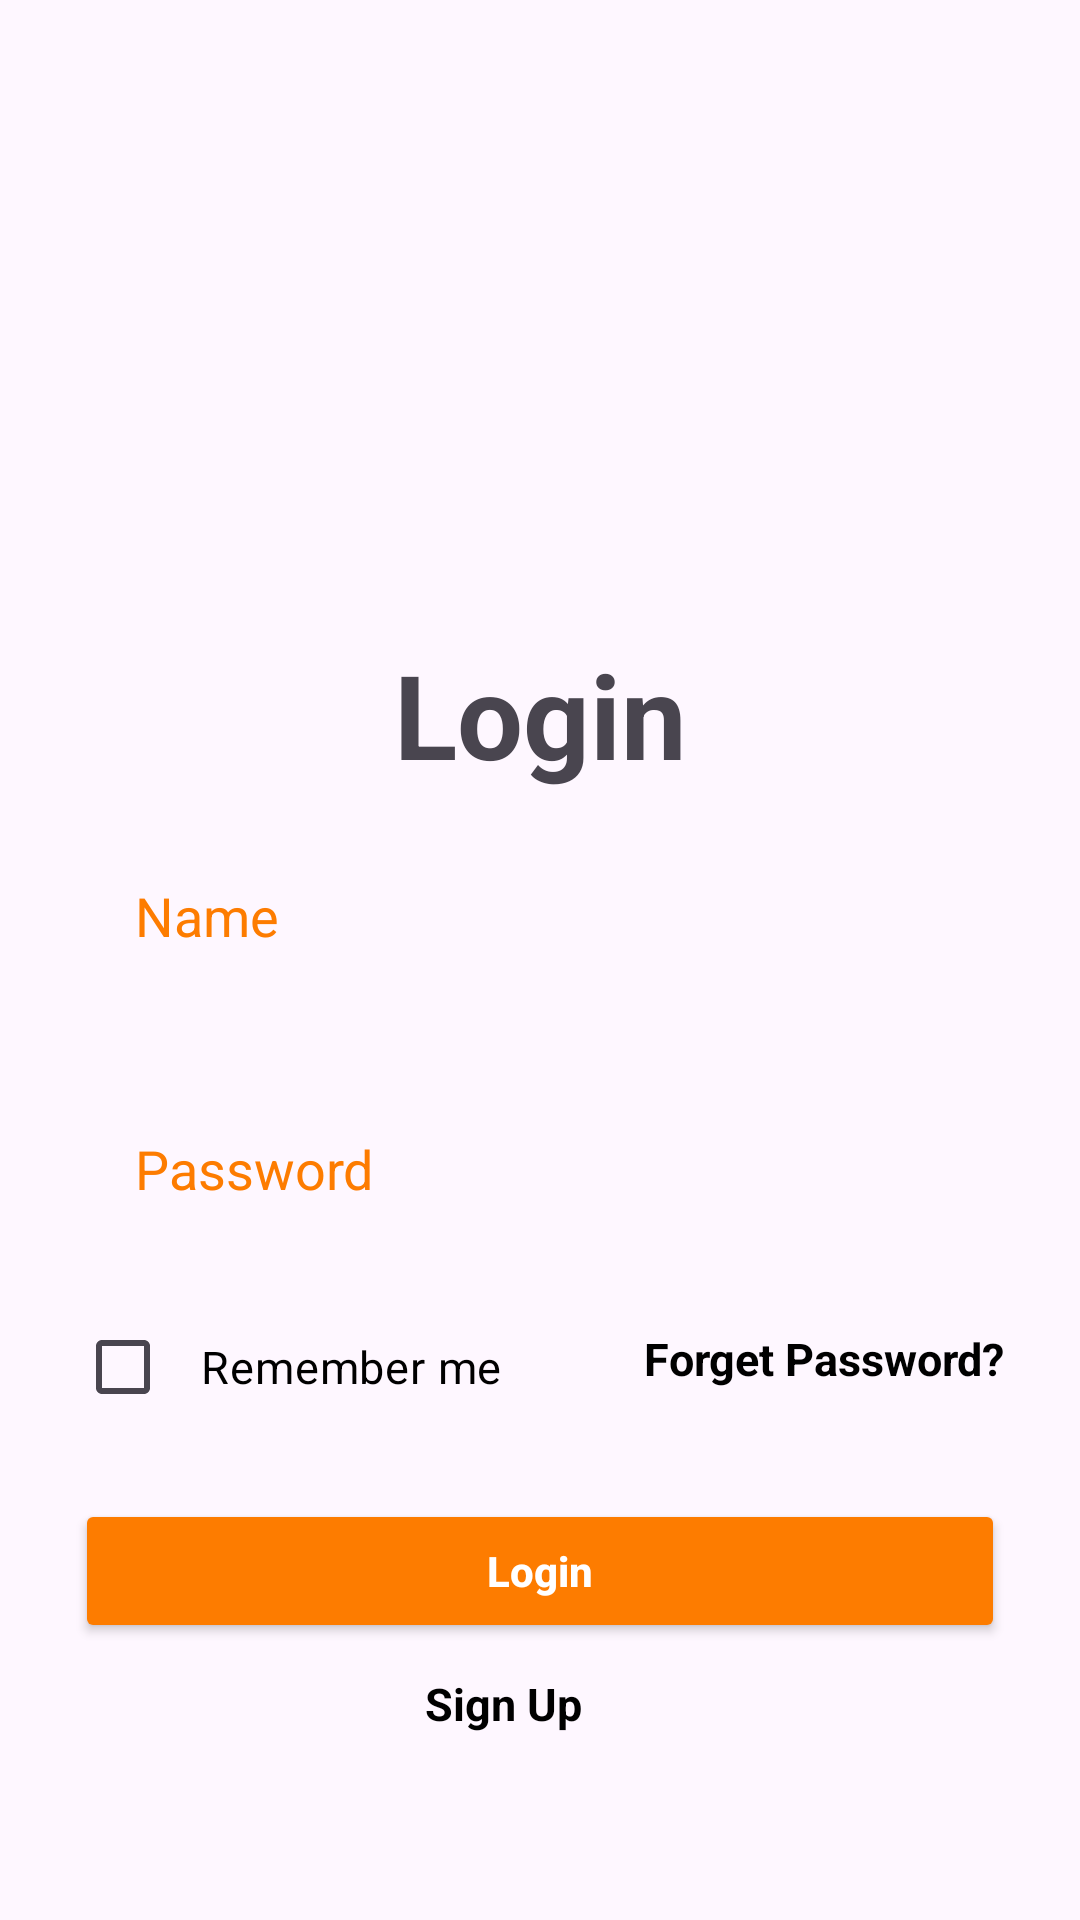

This screen was rendered from an Android layout file. Write that file and the resources it references.
<!-- AndroidManifest.xml: application theme Theme.Food_frag_app -->
<!-- res/layout/activity_login.xml -->
<?xml version="1.0" encoding="utf-8"?>
<layout xmlns:android="http://schemas.android.com/apk/res/android"
    xmlns:app="http://schemas.android.com/apk/res-auto">

    <data>

    </data>

    <androidx.constraintlayout.widget.ConstraintLayout
        android:layout_width="match_parent"
        android:layout_height="match_parent">


        <ImageView
            android:id="@+id/img"
            android:layout_width="100dp"
            android:layout_height="100dp"
            android:layout_marginTop="100dp"
            app:layout_constraintStart_toStartOf="parent"
            android:src="@drawable/logo"
            app:layout_constraintBottom_toBottomOf="parent"
            app:layout_constraintEnd_toEndOf="parent"
            app:layout_constraintTop_toTopOf="parent"
            app:layout_constraintVertical_bias="0.007">

        </ImageView>
        <TextView
            android:layout_width="wrap_content"
            android:layout_height="wrap_content"
            android:text="@string/login"
            android:textSize="39sp"
            android:textStyle="bold"
            app:layout_constraintTop_toBottomOf="@id/img"
            app:layout_constraintBottom_toTopOf="@id/textName"
            app:layout_constraintStart_toStartOf="@id/img"
            app:layout_constraintEnd_toEndOf="@id/img">

        </TextView>


        <EditText
            android:id="@+id/textName"
            android:layout_width="match_parent"
            android:layout_height="wrap_content"
            android:layout_marginStart="25dp"
            android:layout_marginTop="70dp"
            android:layout_marginEnd="25dp"
            android:background="@drawable/rounded_shape"
            android:drawablePadding="10dp"
            android:hint="@string/name"
            android:padding="20dp"
            android:textColorHint="@color/orange"
            app:layout_constraintEnd_toEndOf="@id/img"
            app:layout_constraintStart_toStartOf="@id/img"
            app:layout_constraintTop_toBottomOf="@id/img">

        </EditText>

        <EditText
            android:id="@+id/textPassword"
            android:layout_width="match_parent"
            android:layout_height="wrap_content"
            android:layout_marginStart="25dp"
            android:layout_marginTop="20dp"
            android:layout_marginEnd="25dp"
            android:background="@drawable/rounded_shape"
            android:drawablePadding="10dp"
            android:hint="@string/pass"
            android:inputType="textPassword"
            android:padding="20dp"
            android:textColorHint="@color/orange"
            app:layout_constraintEnd_toEndOf="@id/textName"
            app:layout_constraintStart_toStartOf="@id/textName"
            app:layout_constraintTop_toBottomOf="@id/textName">

        </EditText>

        <CheckBox
            android:id="@+id/checkbox"
            android:layout_width="wrap_content"
            android:layout_height="wrap_content"
            android:layout_marginTop="10dp"
            android:backgroundTint="@color/orange"
            android:buttonTint="@color/orange"
            android:paddingLeft="10dp"
            android:text="@string/check"
            android:textColor="@color/black"
            android:textSize="15sp"
            app:layout_constraintStart_toStartOf="@id/textPassword"
            app:layout_constraintTop_toBottomOf="@id/textPassword">

        </CheckBox>

        <TextView
            android:id="@+id/forget"
            android:layout_width="wrap_content"
            android:layout_height="wrap_content"
            android:text="@string/forget"
            android:textColor="@color/black"
            android:paddingTop="11dp"
            android:textSize="15sp"
            android:textStyle="bold"
            app:layout_constraintEnd_toEndOf="@id/textPassword"
            app:layout_constraintTop_toBottomOf="@id/textPassword"
            app:layout_constraintTop_toTopOf="@id/checkbox">

        </TextView>

        <Button
            android:id="@+id/login"
            android:layout_width="match_parent"
            android:layout_height="wrap_content"
            android:layout_marginStart="25dp"
            android:layout_marginTop="20dp"
            android:layout_marginEnd="25dp"
            android:backgroundTint="@color/orange"
            android:text="@string/login"
            android:textAllCaps="false"
            android:textColor="@color/white"
            android:textStyle="bold"
            app:layout_constraintEnd_toEndOf="@id/textPassword"
            app:layout_constraintHorizontal_bias="0.5"
            app:layout_constraintHorizontal_chainStyle="spread"
            app:layout_constraintStart_toStartOf="parent"
            app:layout_constraintTop_toBottomOf="@id/checkbox">

        </Button>


        <TextView
            android:id="@+id/textView"
            android:layout_width="wrap_content"
            android:layout_height="wrap_content"
            android:text="@string/signUp"
            android:textColor="@color/black"
            android:textStyle="bold"
            android:textSize="15sp"
            android:layout_marginTop="10dp"
            app:layout_constraintTop_toBottomOf="@id/login"
            app:layout_constraintEnd_toEndOf="@+id/login"
            app:layout_constraintStart_toStartOf="@+id/login">

        </TextView>


    </androidx.constraintlayout.widget.ConstraintLayout>



</layout>
<!-- resources referenced by this layout -->
<resources>
  <color name="black">#FF000000</color>
  <color name="orange">#FD7C00</color>
  <color name="white">#FFFFFFFF</color>
  <string name="check">Remember me</string>
  <string name="forget">Forget Password?</string>
  <string name="login">Login</string>
  <string name="name">Name</string>
  <string name="pass">Password</string>
  <string name="signUp">Sign Up</string>
  <style name="Theme.Food_frag_app" parent="Base.Theme.Food_frag_app" />
  <style name="Base.Theme.Food_frag_app" parent="Theme.Material3.DayNight.NoActionBar">
          
          
      </style>
</resources>
